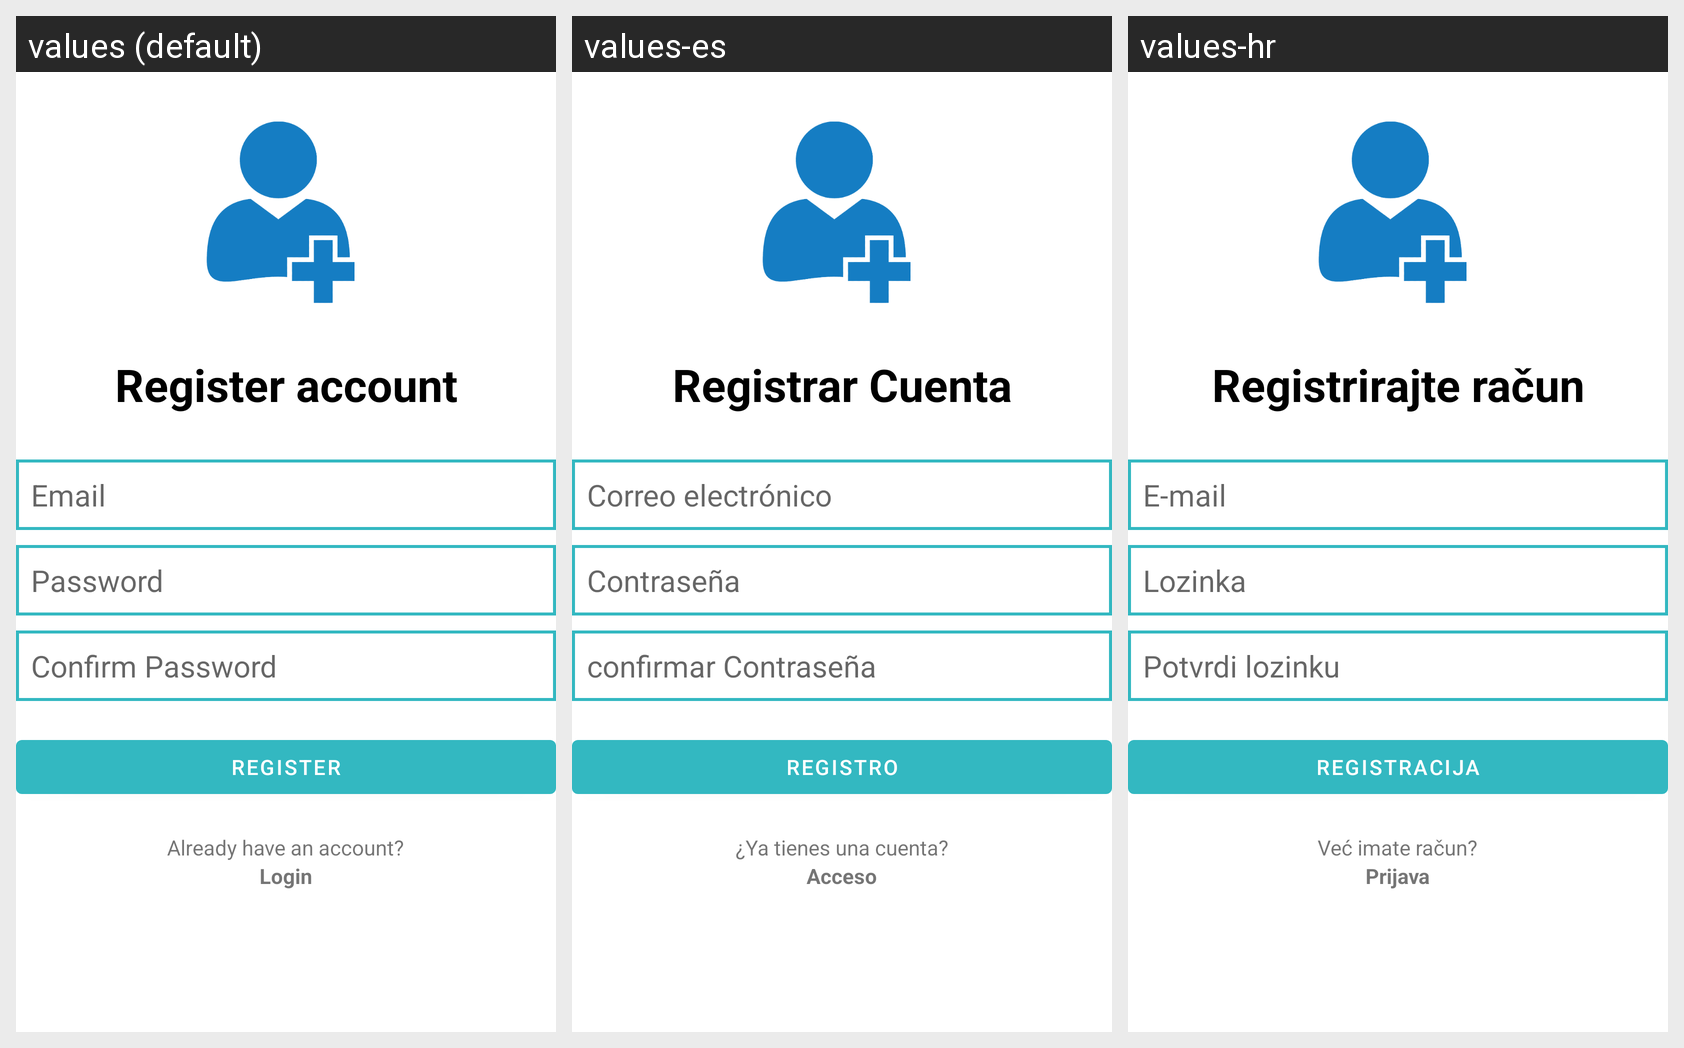

Translations of the strings shown on this Android screen, per locale in the grid:
Android screen res/layout/activity_create_account.xml rendered under 3 locales, left to right: values (default), values-es, values-hr. Device: Nexus 5 (rendered at 1080×1920; each locale shown at half size, 540×960, under a caption strip naming it); theme Theme.FinalProject.
Strings drawn on this screen, with the default value and each locale's value (text and hints the layout hard-codes appear in the picture but are not listed):

register
  values: Register account
  values-es: Registrar Cuenta
  values-hr: Registrirajte račun

prompt_email
  values: Email
  values-es: Correo electrónico
  values-hr: E-mail

prompt_password
  values: Password
  values-es: Contraseña
  values-hr: Lozinka

confirm_password
  values: Confirm Password
  values-es: confirmar Contraseña
  values-hr: Potvrdi lozinku

register2
  values: Register
  values-es: Registro
  values-hr: Registracija

already_have_an_account
  values: Already have an account?
  values-es: ¿Ya tienes una cuenta?
  values-hr: Već imate račun?

login
  values: Login
  values-es: Acceso
  values-hr: Prijava
